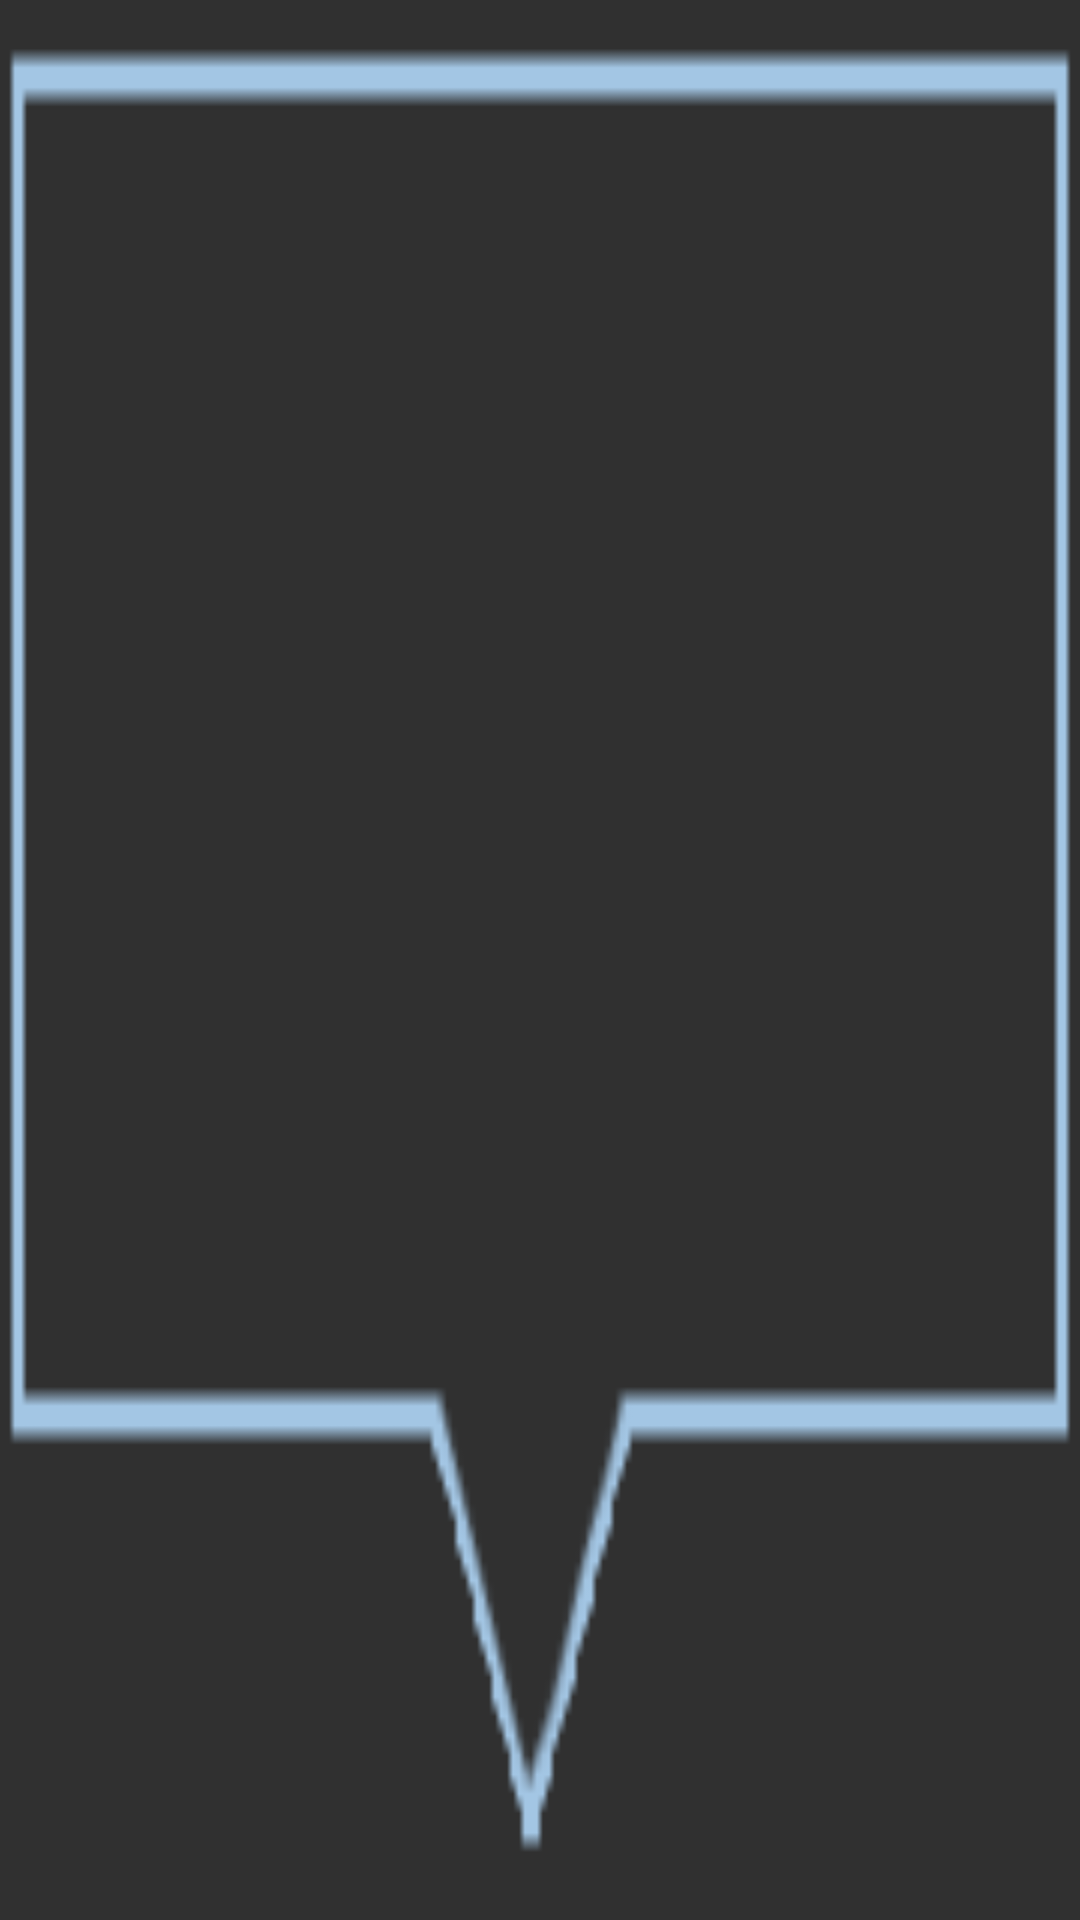

Write the Android layout XML for this screen, with the resource values it uses.
<!-- AndroidManifest.xml: application theme AppTheme -->
<!-- res/layout/graph_marker.xml -->
<?xml version="1.0" encoding="utf-8"?>
<RelativeLayout xmlns:android="http://schemas.android.com/apk/res/android"
    android:layout_width="wrap_content"
    android:layout_height="40dp"
    android:background="@drawable/marker">

    <TextView
        android:id="@+id/tvContent"
        android:layout_width="wrap_content"
        android:layout_height="wrap_content"
        android:layout_centerHorizontal="true"
        android:layout_marginLeft="5dp"
        android:layout_marginRight="5dp"
        android:layout_marginTop="7dp"
        android:ellipsize="end"
        android:singleLine="true"
        android:text=""
        android:textAppearance="?android:attr/textAppearanceSmall"
        android:textColor="@android:color/black"
        android:textSize="12dp" />

</RelativeLayout>
<!-- resources referenced by this layout -->
<resources>
  <!-- drawable marker: png bitmap (drawable-mdpi, 3459 bytes) -->
  <style name="AppTheme" parent="Theme.AppCompat.NoActionBar">
          
          <item name="colorPrimary">@color/colorPrimary</item>
          <item name="colorPrimaryDark">@color/colorPrimaryDark</item>
          <item name="colorAccent">@color/colorAccent</item>
      </style>
  <color name="colorPrimary">#3F51B5</color>
  <color name="colorPrimaryDark">#303F9F</color>
  <color name="colorAccent">#ffffff</color>
</resources>
